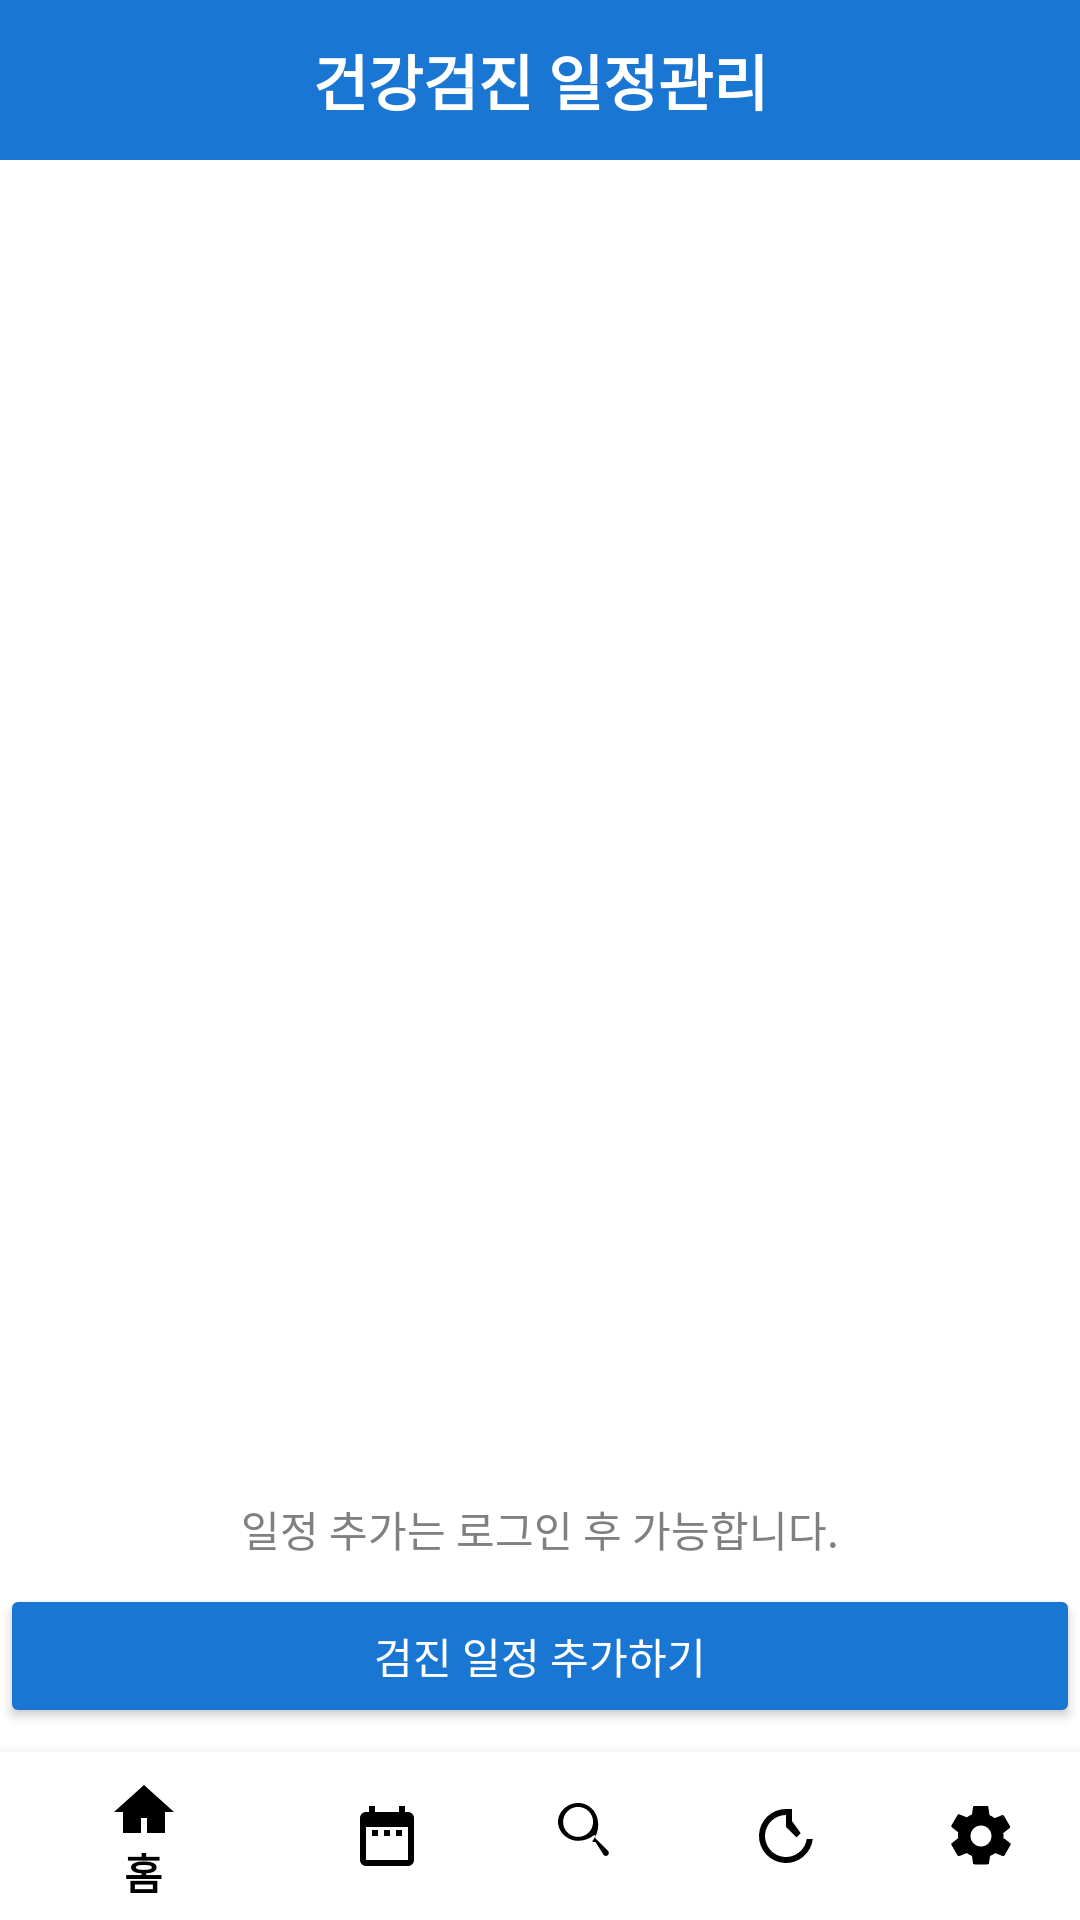

Android layout source for this screen:
<!-- AndroidManifest.xml: application theme Theme.AppCompat.DayNight -->
<!-- res/layout/activity_home.xml -->
<?xml version="1.0" encoding="utf-8"?>
<LinearLayout xmlns:android="http://schemas.android.com/apk/res/android"
    xmlns:app="http://schemas.android.com/apk/res-auto"
    android:layout_width="match_parent"
    android:layout_height="match_parent"
    android:orientation="vertical"
    android:background="#FFFFFF"
    android:padding="0dp">

    
    <TextView
        android:id="@+id/titleText"
        android:layout_width="match_parent"
        android:layout_height="wrap_content"
        android:text="건강검진 일정관리"
        android:textSize="20sp"
        android:textStyle="bold"
        android:textColor="@android:color/white"
        android:gravity="center"
        android:background="#1976D2"
        android:padding="12dp"/>

    
    <androidx.recyclerview.widget.RecyclerView
        android:id="@+id/recyclerViewHome"
        android:layout_width="match_parent"
        android:layout_height="0dp"
        android:layout_weight="1"
        android:layout_marginTop="8dp"
        android:padding="8dp"/>

    
    <TextView
        android:id="@+id/tvLoginRequired"
        android:layout_width="match_parent"
        android:layout_height="wrap_content"
        android:text="일정 추가는 로그인 후 가능합니다."
        android:textSize="14sp"
        android:textColor="#808080"
        android:gravity="center"
        android:visibility="visible"/>

    <Button
        android:id="@+id/homeBtnAddSchedule"
        android:layout_width="match_parent"
        android:layout_height="wrap_content"
        android:text="검진 일정 추가하기"
        android:textColor="#FFFFFF"
        android:backgroundTint="#1976D2"
        android:layout_marginTop="8dp"
        android:layout_marginBottom="8dp" />

    <Button
        android:id="@+id/btnLogout"
        android:layout_width="match_parent"
        android:layout_height="wrap_content"
        android:text="로그아웃"
        android:textColor="#FFFFFF"
        android:backgroundTint="#FF0000"
        android:layout_marginTop="16dp"
        android:visibility="gone"/> 

    
    <com.google.android.material.bottomnavigation.BottomNavigationView
        android:id="@+id/bottomNavigation"
        android:layout_width="match_parent"
        android:layout_height="wrap_content"
        android:background="@color/white"
        app:itemIconTint="@color/black"
        app:itemTextColor="@color/black"
        app:menu="@menu/bottom_navigation_menu"/>
</LinearLayout>
<!-- resources referenced by this layout -->
<resources>
  <color name="black">#FF000000</color>
  <color name="white">#FFFFFFFF</color>
</resources>
